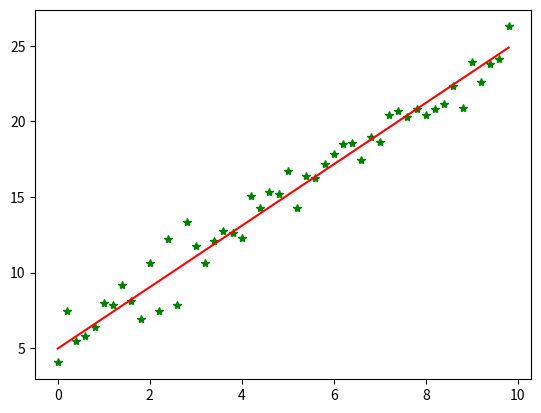

Recreate this plot in Python.
#!/usr/bin/python  
#coding=utf-8  
import numpy as np  
from scipy import stats  
import matplotlib.pyplot as plt  
  
# 构造训练数据  
x = np.arange(0.,10.,0.2)  
m = len(x)  # 训练数据点数目  
print(m)
x0 = np.full(m, 1.0)  
input_data = np.vstack([x0, x]).T  # 将偏置b作为权向量的第一个分量  
target_data = 2 *x + 5 +np.random.randn(m)  
  
# 两种终止条件  
loop_max = 10000  #最大迭代次数(防止死循环)  
epsilon = 1e-3  
  
# 初始化权值  
np.random.seed(0)  
theta = np.random.randn(2)  
  
alpha = 0.001  #步长(注意取值过大会导致振荡即不收敛,过小收敛速度变慢)  
diff = 0.  
error = np.zeros(2)  
count = 0  #循环次数  
finish = 0  #终止标志  
minibatch_size = 5  #每次更新的样本数  
while count < loop_max:  
    count += 1  
  
    # minibatch梯度下降是在权值更新前对所有样例汇总误差，而随机梯度下降的权值是通过考查某个训练样例来更新的  
    # 在minibatch梯度下降中，权值更新的每一步对多个样例求和，需要更多的计算  
  
    for i in range(1,m,minibatch_size):  
        sum_m = np.zeros(2)  
        for k in range(i-1,i+minibatch_size-1,1):  
            dif = (np.dot(theta, input_data[k]) - target_data[k]) *input_data[k]  
            sum_m = sum_m + dif  #当alpha取值过大时,sum_m会在迭代过程中会溢出  
  
        theta = theta- alpha * (1.0/minibatch_size) * sum_m #注意步长alpha的取值,过大会导致振荡  
  
    # 判断是否已收敛  
    if np.linalg.norm(theta- error) < epsilon:  
        finish = 1  
        break  
    else:  
        error = theta  
    #print 'loopcount = %d'% count, '\tw:',theta  
print('loop count = %d'% count, '\tw:',theta)  
  
# check with scipy linear regression  
slope, intercept, r_value, p_value,slope_std_error = stats.linregress(x, target_data)  
print('intercept = %s slope = %s'% (intercept, slope))  
  
plt.plot(x, target_data, 'g*')  
plt.plot(x, theta[1]* x +theta[0],'r')  
plt.show() 